Run: headless pygame with SDL's dummy video driver; simulated clock (each Clock.tick advances the game by its frame time, no real sleeping); random seed 0; keys injected as events and as key.get_pressed() state; no mouse input.
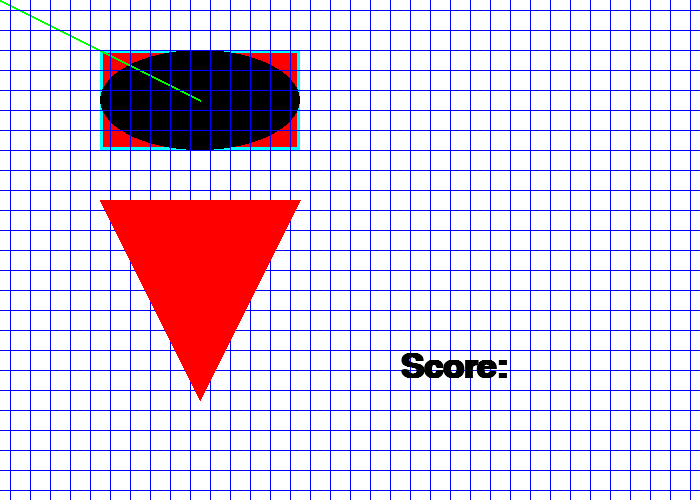
Frame 1 of 4 · flips 1–60 · no input
Frame 2 of 4 · flips 61–180 · tapped SPACE, RETURN · held RIGHT (→), D · screen unchanged from frame 1, image omitted
Frame 3 of 4 · flips 181–300 · held DOWN (↓), S · screen unchanged from frame 2, image omitted
Frame 4 of 4 · flips 301–420 · held LEFT (←), A, UP (↑), W · screen unchanged from frame 3, image omitted

The pygame program that drew these frames:

"""
 Pygame base template for opening a window

 Sample Python/Pygame Programs
 Simpson College Computer Science
 http://programarcadegames.com/
 http://simpson.edu/computer-science/

 Explanation video: http://youtu.be/vRB_983kUMc
"""

import pygame

# Define some colors
BLACK = (0, 0, 0)  # (Red, green, blue)
WHITE = (255, 255, 255)
BLUE = (0, 0, 255)
GREEN = (0, 255, 0)
RED = (255, 0, 0)
GRAY = (120,120,120)
YELLOW = (255, 255, 0)
CYAN = (0, 255, 255)
MAGENTA = (255, 0, 255)
pygame.init()

# Set the width and height of the screen [width, height]
screen_width = 700
screen_height = 500
size = (screen_width, screen_height)
screen = pygame.display.set_mode(size)

pygame.display.set_caption("My Game")

# Loop until the user clicks the close button.
done = False

# Used to manage how fast the screen updates
clock = pygame.time.Clock()

# Make my fonts
# Sys Font ('font_name', font_size, bold, italics)
my_font = pygame.font.SysFont('Calabri', 50, True, False)

score = 0

# -------- Main Program Loop -----------
while not done:
    # --- Main event loop
    for event in pygame.event.get():
        if event.type == pygame.QUIT:
            done = True

    # --- Game logic should go here

    # --- Screen-clearing code goes here

    # Here, we clear the screen to white. Don't put other drawing commands
    # above this, or they will be erased with this command.

    # If you want a background image, replace this clear with blit'ing the
    # background image.
    screen.fill(WHITE)

    # --- Drawing code should go here

    # Rectangle (surface, color, [top_left_x, top_left_y, width, height], optional width])
    pygame.draw.rect(screen, RED, [100,50,200,100])
    pygame.draw.rect(screen, CYAN, [100, 50, 200, 100], 3)

    # elipse(surface, color, [top_left_x, top_left_y, width, height], optional width]
    pygame.draw.ellipse(screen, BLACK, [100, 50, 200, 100])

    # Line
    # line(surface, color, [x1, y1], [x2, y2], width)
    pygame.draw.line(screen, GREEN, [0, 0], [200, 100], 2)

    # Repeating objects
    for x in range(10, screen_width, 20):
        pygame.draw.line(screen, BLUE, [x, 0], [x, screen_height], 1)
    for y in range (10, screen_height, 20):
        pygame.draw.line(screen, BLUE, [0, y], [screen_width, y], 1)

    # Polygon
    # polygon(surface, color, [[x1, y1], [x2, y2], [x3, y3...], optional_width)
    pygame.draw.polygon(screen, RED, [[100, 200], [300, 200], [200, 400]])

    # Text
    # Make a font (usually outside the loop)
    # Render the text (usually inside the loop)
    # render(text, anti_alias, color)
    my_text = my_font.render('Score:', True, BLACK)
    # Blit the text onto the screen.
    # blit(text_object, [Top_left_x, Top_left_y])
    screen.blit(my_text, [400, 350])

    # --- Go ahead and update the screen with what we've drawn.
    pygame.display.flip()

    # --- Limit to 60 frames per second
    clock.tick(60)

# Close the window and quit.
pygame.quit()
